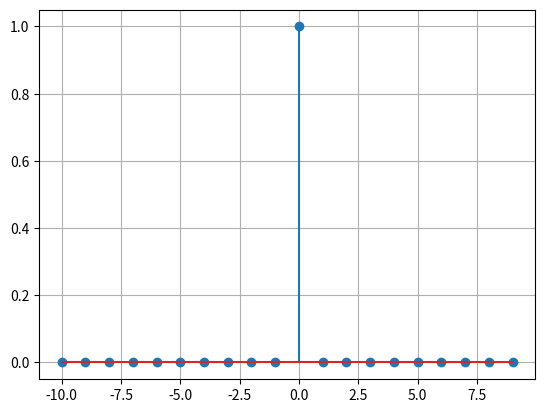

Here is the Python script that generated this plot:
import numpy as np
import matplotlib.pyplot as plt

meuVetor = []
n = np.arange(-10, 10, 1)
i = 0

for i in n:
    if i == 0:
        meuVetor.append(1)
    else:
        meuVetor.append(0)


# impulso
#sig_imp  =  np . zeros (( sample_rate , 1 ))
#sig_imp [ t  ==  0 ] =  1

plt.stem(n, meuVetor)
plt.grid()
plt.show()